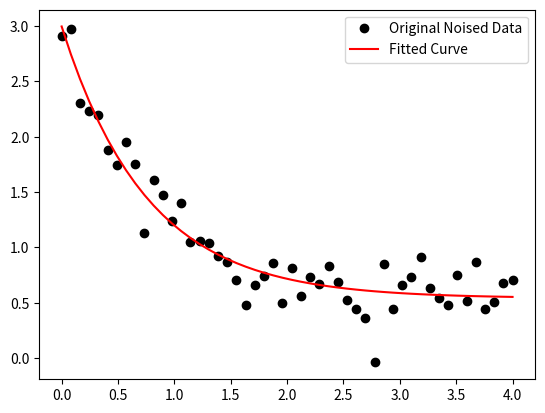

Python code for this plot:
#! /usr/bin/python

import numpy as np
import matplotlib.pyplot as plt
from scipy.optimize import curve_fit
#x must be a np array
def func(x, a, b, c):
    return a * np.exp(-b * x) + c

x = np.linspace(0,4,50)
y = func(x, 2.5, 1.3, 0.5)
yn = y + 0.2*np.random.normal(size=len(x)) # if data looks good use a small weight in front np.random.normal 

popt, pcov = curve_fit(func, x, yn)

plt.figure()
plt.plot(x, yn, 'ko', label="Original Noised Data")
plt.plot(x, func(x, *popt), 'r-', label="Fitted Curve")
plt.legend()
plt.show()
